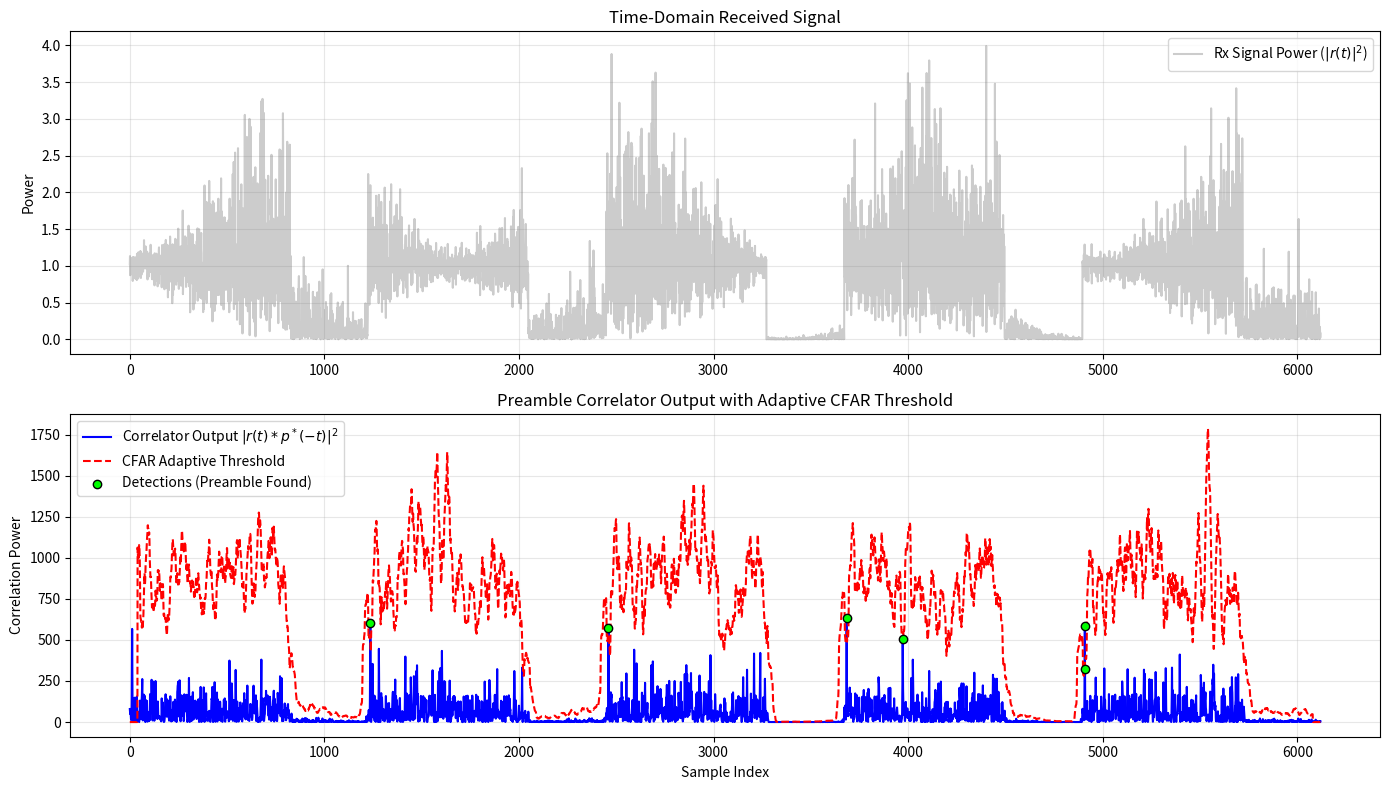

Reproduce this figure in Python. (Note: this script raises an exception after producing the figure.)
import numpy as np
import matplotlib.pyplot as plt
from scipy.signal import correlate

def generate_qpsk_packets(num_packets, sps, preamble):
    """Generates repeating QPSK packets with gaps and varying noise."""
    qpsk_map = np.array([1+1j, -1+1j, -1-1j, 1-1j]) / np.sqrt(2)
    data_len = 200
    gap_len = 100
    full_signal = []
    
    # Pre-calculate preamble upsampled for correlation
    upsampled_preamble = np.repeat(preamble, sps)
    
    for _ in range(num_packets):
        data = qpsk_map[np.random.randint(0, 4, data_len)]
        packet = np.concatenate([preamble, data])
        full_signal.extend(np.repeat(packet, sps))
        full_signal.extend(np.zeros(gap_len * sps))
    
    return np.array(full_signal), upsampled_preamble

# 1. Setup Parameters
sps = 4
preamble_syms = np.array([1+1j, 1+1j, -1-1j, -1-1j, 1-1j, -1+1j]) / np.sqrt(2)
tx_signal, ref_preamble = generate_qpsk_packets(5, sps, preamble_syms)

# 2. Channel: Time-Varying Noise Floor
t = np.arange(len(tx_signal))
noise_env = 0.05 + 0.3 * np.sin(2 * np.pi * 0.0003 * t)**2
noise = (np.random.randn(len(tx_signal)) + 1j*np.random.randn(len(tx_signal))) * noise_env
rx_signal = tx_signal + noise

# 3. Preamble Correlation
# Correlation spike occurs when the reference matches the received segment
corr_out = correlate(rx_signal, ref_preamble, mode='same')
corr_power = np.abs(corr_out)**2

# 4. CFAR Detection on Correlator Output
def ca_cfar_adaptive(data, num_train, num_guard, pfa):
    num_cells = len(data)
    thresholds = np.zeros(num_cells)
    alpha = num_train * (pfa**(-1/num_train) - 1)  # Scaling factor
    
    half_window = (num_train + num_guard) // 2
    guard_half = num_guard // 2
    
    for i in range(half_window, num_cells - half_window):
        # Extract training cells (excluding guard cells and CUT)
        lagging_win = data[i - half_window : i - guard_half]
        leading_win = data[i + guard_half + 1 : i + half_window + 1]
        noise_floor_est = np.mean(np.concatenate([lagging_win, leading_win]))
        
        thresholds[i] = alpha * noise_floor_est
        
    return thresholds

# Detect on correlator power
cfar_thresholds = ca_cfar_adaptive(corr_power, num_train=60, num_guard=20, pfa=1e-5)
detections = np.where(corr_power > cfar_thresholds)[0]
# Filter detections to only include those where threshold is non-zero (avoid edges)
detections = detections[cfar_thresholds[detections] > 0]

# 5. Visualization
plt.figure(figsize=(14, 8))

# Subplot 1: Received Signal and Raw Power
plt.subplot(2, 1, 1)
plt.plot(np.abs(rx_signal)**2, color='gray', alpha=0.4, label='Rx Signal Power ($|r(t)|^2$)')
plt.title("Time-Domain Received Signal")
plt.ylabel("Power")
plt.legend()
plt.grid(True, alpha=0.3)

# Subplot 2: Correlator Output vs Adaptive Threshold
plt.subplot(2, 1, 2)
plt.plot(corr_power, label='Correlator Output $|r(t) * p^*(-t)|^2$', color='blue')
plt.plot(cfar_thresholds, label='CFAR Adaptive Threshold', color='red', linestyle='--', linewidth=1.5)

# Overlay detections
if len(detections) > 0:
    plt.scatter(detections, corr_power[detections], color='lime', edgecolors='black', 
                label='Detections (Preamble Found)', zorder=5)

plt.title("Preamble Correlator Output with Adaptive CFAR Threshold")
plt.xlabel("Sample Index")
plt.ylabel("Correlation Power")
plt.legend()
plt.grid(True, alpha=0.3)
plt.tight_layout()
plt.savefig('../_images/detection_cfar.svg', bbox_inches='tight')
plt.show()
